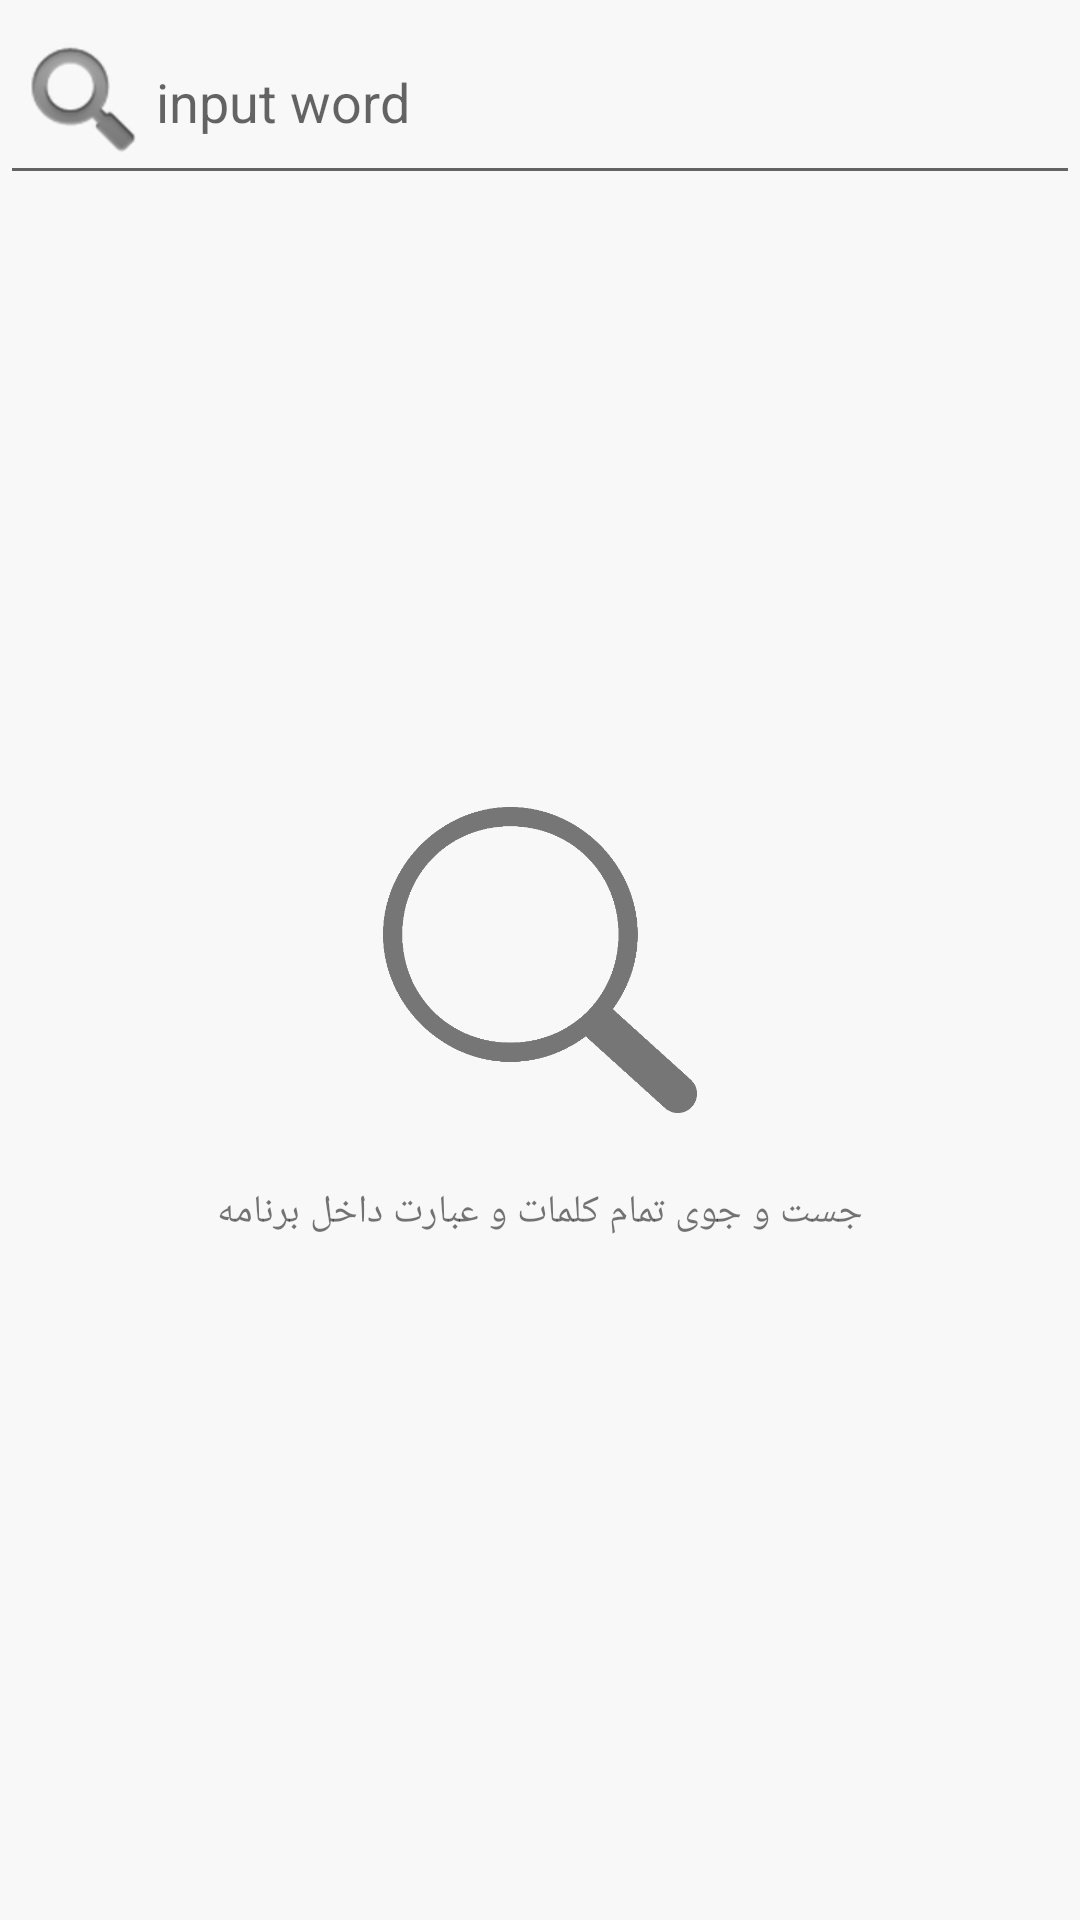

The Android layout XML behind this screen, and the referenced resources:
<!-- AndroidManifest.xml: application theme Theme.DictionaryKoreann -->
<!-- res/layout/fragment_search.xml -->
<?xml version="1.0" encoding="utf-8"?>
<LinearLayout xmlns:android="http://schemas.android.com/apk/res/android"
    xmlns:app="http://schemas.android.com/apk/res-auto"
    xmlns:tools="http://schemas.android.com/tools"
    android:layout_width="match_parent"
    android:layout_height="match_parent"
    tools:context=".ui.search.SearchFragment"
    android:orientation="vertical"
    android:background="#0F858080"


  >

    <EditText
        android:id="@+id/edSearch"
        android:layout_width="match_parent"
        android:layout_height="wrap_content"
        android:hint="input word"
        android:drawableLeft="@android:drawable/ic_search_category_default"
         />


    <ImageView
        android:id="@+id/img"
        android:layout_width="150dp"
        android:layout_height="150dp"
        android:layout_gravity="center"
        android:layout_marginTop="180dp"
        android:src="@drawable/backsearch" />

    <TextView
        android:id="@+id/txtsearch"
        android:layout_width="wrap_content"
        android:layout_height="wrap_content"
        android:text="جست و جوی تمام کلمات و عبارت داخل برنامه"
        android:layout_gravity="center"
        android:textSize="13sp"
        />



    <ListView
        android:id="@+id/lstword"
        android:layout_width="match_parent"
        android:layout_height="match_parent"/>



</LinearLayout>
<!-- resources referenced by this layout -->
<resources>
  <!-- drawable backsearch: png bitmap (drawable, 19215 bytes) -->
  <style name="Theme.DictionaryKoreann" parent="Theme.MaterialComponents.Light">
          
          <item name="colorPrimary">#0C837E</item>
          <item name="colorPrimaryVariant">#0C837E</item>
          <item name="colorOnPrimary">@color/white</item>
          
          <item name="colorSecondary">@color/teal_200</item>
          <item name="colorSecondaryVariant">@color/teal_700</item>
  
          
          <item name="android:statusBarColor" tools:targetApi="l">?attr/colorPrimaryVariant</item>
          
  
  
  
      </style>
  <!-- not gathered from this repository: default colours our renderer supplied (Android Studio template values) -->
  <color name="teal_200">#FF03DAC5</color>
  <color name="teal_700">#FF018786</color>
  <color name="white">#FFFFFFFF</color>
</resources>
